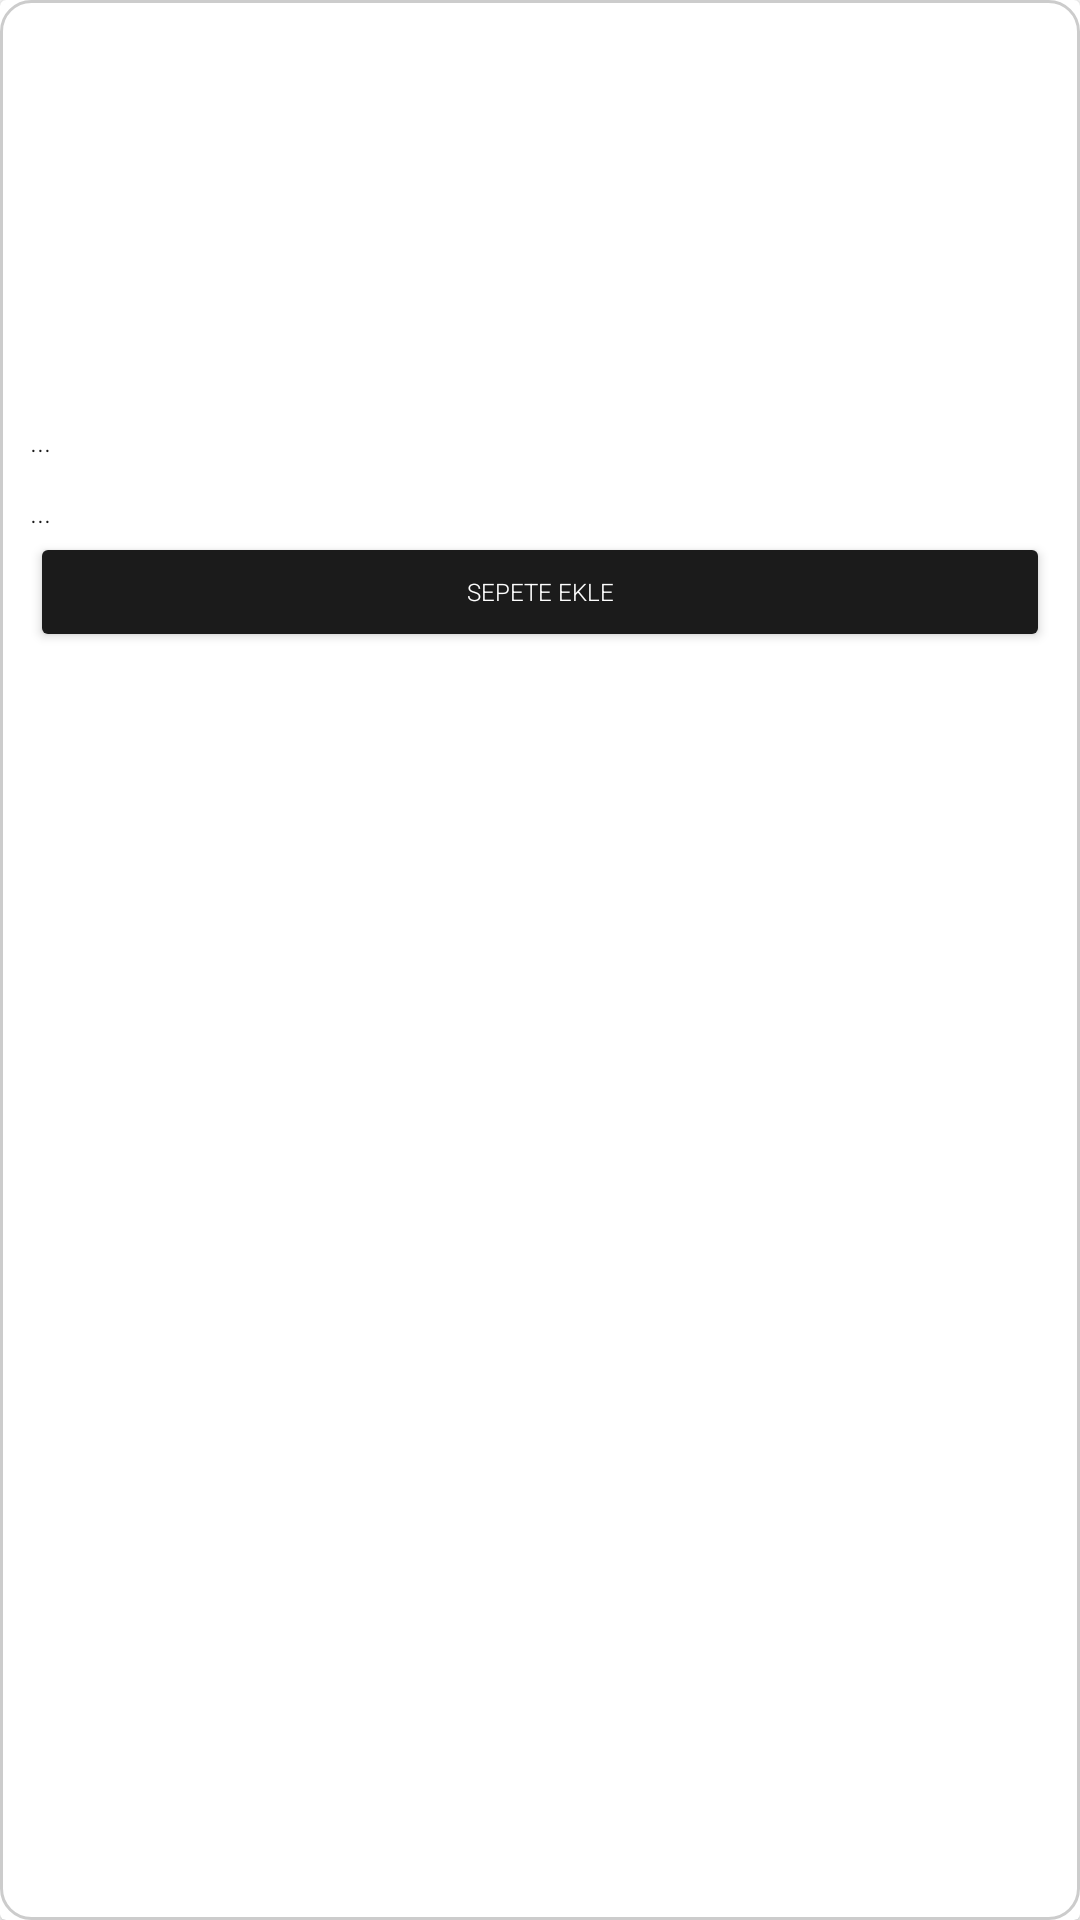

The Android layout XML behind this screen, and the referenced resources:
<!-- AndroidManifest.xml: application theme Theme.Shopp -->
<!-- res/layout/urunlayout.xml -->
<?xml version="1.0" encoding="utf-8"?>
<LinearLayout xmlns:android="http://schemas.android.com/apk/res/android"
    xmlns:app="http://schemas.android.com/apk/res-auto"
    xmlns:tools="http://schemas.android.com/tools"
    android:layout_width="match_parent"
    android:layout_height="wrap_content"
    android:layout_margin="8dp"
    android:gravity="center">

    <androidx.cardview.widget.CardView
        android:layout_width="match_parent"
        android:layout_height="match_parent"
        android:layout_gravity="center"
        app:layout_constraintBottom_toBottomOf="parent"
        app:layout_constraintEnd_toEndOf="parent"
        app:layout_constraintStart_toStartOf="parent"
        app:layout_constraintTop_toTopOf="parent">

        <LinearLayout
            android:layout_width="match_parent"
            android:layout_height="match_parent"
            android:gravity="center"
            android:orientation="horizontal">

            <LinearLayout
                android:layout_width="match_parent"
                android:layout_height="match_parent"
                android:background="@drawable/layoutborder"
                android:gravity="center"
                android:orientation="vertical"
                android:padding="10dp">

                <ImageView
                    android:id="@+id/imgurun"
                    android:layout_width="100dp"
                    android:layout_height="100dp"
                    android:layout_marginTop="20dp"
                    tools:srcCompat="@tools:sample/avatars" />

                <TextView
                    android:id="@+id/tvurunisim"
                    android:layout_width="match_parent"
                    android:layout_height="wrap_content"
                    android:layout_marginTop="10dp"
                    android:fontFamily="sans-serif-light"
                    android:text="..."
                    android:textColor="#1B1B1B"
                    android:textSize="10sp" />

                <LinearLayout
                    android:layout_width="match_parent"
                    android:layout_height="match_parent"
                    android:gravity="bottom"
                    android:orientation="vertical">

                    <LinearLayout
                        android:layout_width="match_parent"
                        android:layout_height="match_parent"
                        android:gravity="bottom"
                        android:orientation="vertical">

                        <TextView
                            android:id="@+id/tvurunfiyat"
                            android:layout_width="match_parent"
                            android:layout_height="wrap_content"
                            android:layout_marginTop="10dp"
                            android:fontFamily="sans-serif-light"
                            android:text="..."
                            android:textColor="#1B1B1B"
                            android:textSize="10sp" />

                        <LinearLayout
                            android:layout_width="match_parent"
                            android:layout_height="match_parent"
                            android:orientation="horizontal">

                            <Button
                                android:id="@+id/btnsepetekle"
                                android:layout_width="match_parent"
                                android:layout_height="40dp"
                                android:backgroundTint="#1B1B1B"
                                android:fontFamily="sans-serif-light"
                                android:paddingLeft="0dp"
                                android:paddingTop="0dp"
                                android:paddingRight="0dp"
                                android:paddingBottom="0dp"
                                android:text="Sepete Ekle"
                                android:textColor="#FFFFFF"
                                android:textSize="8sp"
                                tools:ignore="TouchTargetSizeCheck" />
                        </LinearLayout>

                    </LinearLayout>

                </LinearLayout>

            </LinearLayout>
        </LinearLayout>

    </androidx.cardview.widget.CardView>
</LinearLayout>
<!-- resources referenced by this layout -->
<resources>
  <!-- drawable layoutborder (drawable) -->
  <?xml version="1.0" encoding="utf-8"?>
  <shape xmlns:android="http://schemas.android.com/apk/res/android">
      <corners android:radius="10dp"></corners>
      <stroke android:color="#ccc" android:width="1dp"></stroke>
  </shape>
  <style name="Theme.Shopp" parent="Theme.MaterialComponents.DayNight.NoActionBar">
          
          <item name="colorPrimary">@color/black</item>
          <item name="colorPrimaryVariant">@color/black</item>
          <item name="colorOnPrimary">@color/black</item>
          
          <item name="colorSecondary">@color/black</item>
          <item name="colorSecondaryVariant">@color/black</item>
          <item name="colorOnSecondary">@color/black</item>
          
          <item name="android:statusBarColor" tools:targetApi="l">?attr/colorPrimaryVariant</item>
          
      </style>
  <!-- not gathered from this repository: default colours our renderer supplied (Android Studio template values) -->
  <color name="black">#FF000000</color>
</resources>
